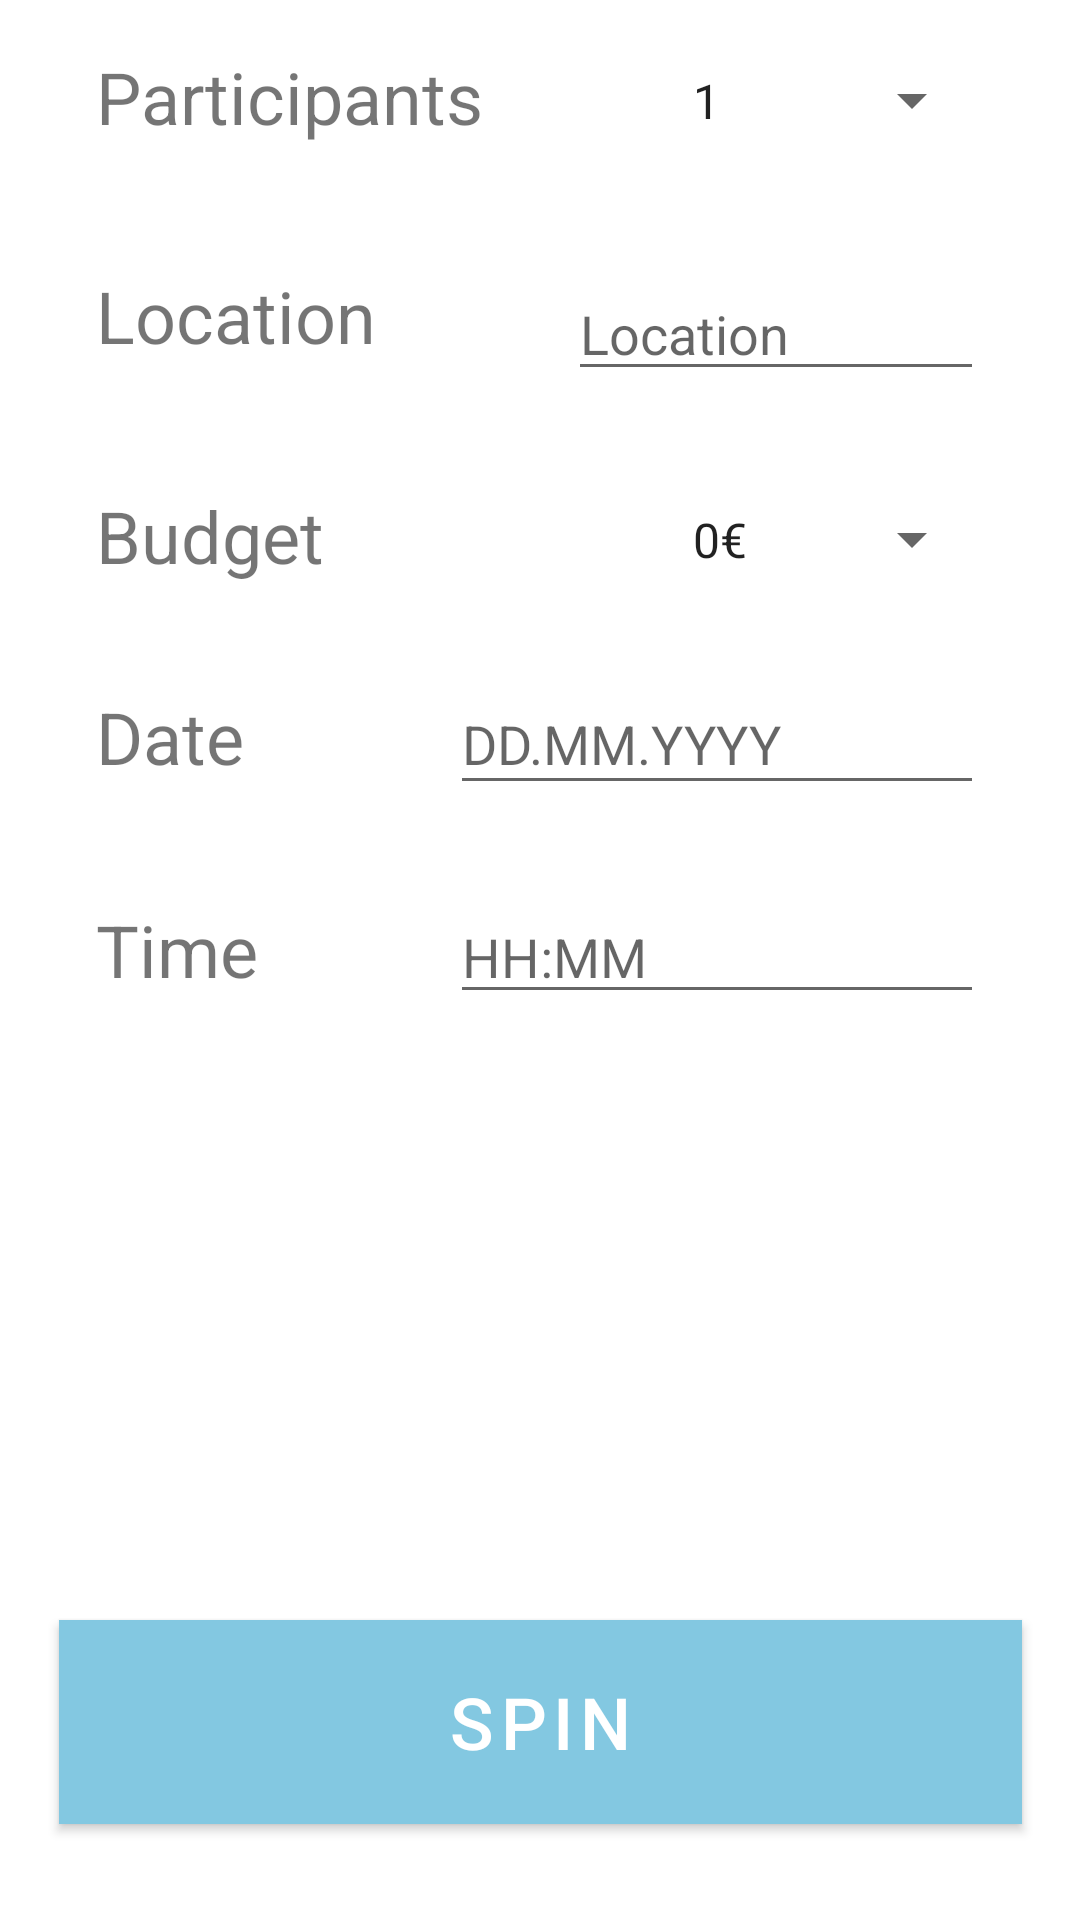

Layout XML and referenced resources for this Android screen:
<!-- AndroidManifest.xml: application theme AppTheme -->
<!-- res/layout/content_main.xml -->
<?xml version="1.0" encoding="utf-8"?>
<android.support.constraint.ConstraintLayout
    xmlns:android="http://schemas.android.com/apk/res/android"
    xmlns:tools="http://schemas.android.com/tools"
    xmlns:app="http://schemas.android.com/apk/res-auto"
    android:layout_width="match_parent"
    android:layout_height="match_parent"
    app:layout_behavior="@string/appbar_scrolling_view_behavior"
    tools:showIn="@layout/app_bar_main"
    tools:context=".MainActivity">

    <Button
        android:id="@+id/searchscreenSearch_button"
        style="@style/Widget.MaterialComponents.Button"
        android:layout_width="321dp"
        android:layout_height="68dp"
        android:layout_marginStart="45dp"
        android:layout_marginLeft="45dp"
        android:layout_marginEnd="45dp"
        android:layout_marginRight="45dp"
        android:layout_marginBottom="32dp"
        android:background="@color/colorPrimary"
        android:onClick="spin"
        android:text="@string/search"
        android:textColor="@android:color/background_light"
        android:textSize="24sp"
        app:backgroundTint="@color/colorPrimary"
        app:backgroundTintMode="src_over"
        app:layout_constraintBottom_toBottomOf="parent"
        app:layout_constraintEnd_toEndOf="parent"
        app:layout_constraintStart_toStartOf="parent" />

    <Spinner
        android:id="@+id/searchscreenParticipants_spinner"
        android:layout_width="105dp"
        android:layout_height="35dp"
        android:layout_marginTop="16dp"
        android:layout_marginEnd="32dp"
        android:layout_marginRight="32dp"
        android:dropDownWidth="match_parent"
        android:entries="@array/values_participants"
        android:spinnerMode="dialog"
        app:layout_constraintEnd_toEndOf="parent"
        app:layout_constraintTop_toTopOf="parent" />

    <TextView
        android:id="@+id/searchscreenParticipants_textView"
        android:layout_width="135dp"
        android:layout_height="41dp"
        android:layout_marginStart="32dp"
        android:layout_marginLeft="32dp"
        android:layout_marginTop="16dp"
        android:text="@string/participants"
        android:textSize="24sp"
        app:layout_constraintStart_toStartOf="parent"
        app:layout_constraintTop_toTopOf="parent" />

    <Spinner
        android:id="@+id/searchscreenBudget_spinner"
        android:layout_width="105dp"
        android:layout_height="35dp"
        android:layout_marginTop="32dp"
        android:layout_marginEnd="32dp"
        android:layout_marginRight="32dp"
        android:dropDownWidth="match_parent"
        android:entries="@array/values_budget"
        android:spinnerMode="dialog"
        app:layout_constraintEnd_toEndOf="parent"
        app:layout_constraintTop_toBottomOf="@+id/searchscreenLocation_editText" />

    <TextView
        android:id="@+id/searchscreenBudget_textView"
        android:layout_width="wrap_content"
        android:layout_height="wrap_content"
        android:layout_marginStart="32dp"
        android:layout_marginLeft="32dp"
        android:layout_marginTop="32dp"
        android:text="@string/budget"
        android:textSize="24sp"
        app:layout_constraintStart_toStartOf="parent"
        app:layout_constraintTop_toBottomOf="@+id/searchscreenLocation_editText" />

    <TextView
        android:id="@+id/searchscreenLocation_textView"
        android:layout_width="wrap_content"
        android:layout_height="wrap_content"
        android:layout_marginStart="32dp"
        android:layout_marginLeft="32dp"
        android:layout_marginTop="32dp"
        android:text="@string/location"
        android:textSize="24sp"
        app:layout_constraintStart_toStartOf="parent"
        app:layout_constraintTop_toBottomOf="@+id/searchscreenParticipants_textView" />

    <TextView
        android:id="@+id/searchscreenDate_textView"
        android:layout_width="wrap_content"
        android:layout_height="wrap_content"
        android:layout_marginStart="32dp"
        android:layout_marginLeft="32dp"
        android:layout_marginTop="32dp"
        android:text="@string/date"
        android:textSize="24sp"
        app:layout_constraintStart_toStartOf="parent"
        app:layout_constraintTop_toBottomOf="@+id/searchscreenBudget_spinner" />

    <TextView
        android:id="@+id/searchscreenTime_textView"
        android:layout_width="wrap_content"
        android:layout_height="wrap_content"
        android:layout_marginStart="32dp"
        android:layout_marginLeft="32dp"
        android:layout_marginTop="32dp"
        android:text="@string/time"
        android:textSize="24sp"
        app:layout_constraintStart_toStartOf="parent"
        app:layout_constraintTop_toBottomOf="@+id/searchscreenDate_editText" />

    <EditText
        android:id="@+id/searchscreenDate_editText"
        android:layout_width="0dp"
        android:layout_height="44dp"
        android:layout_marginStart="64dp"
        android:layout_marginLeft="64dp"
        android:layout_marginEnd="32dp"
        android:layout_marginRight="32dp"
        android:autofillHints=""
        android:ems="10"
        android:hint="@string/dd.mm.yyyy"
        android:inputType="date"
        app:layout_constraintBaseline_toBaselineOf="@+id/searchscreenDate_textView"
        app:layout_constraintEnd_toEndOf="parent"
        app:layout_constraintStart_toEndOf="@+id/searchscreenTime_textView" />

    <EditText
        android:id="@+id/searchscreenTime_editText"
        android:layout_width="0dp"
        android:layout_height="wrap_content"
        android:layout_marginStart="64dp"
        android:layout_marginLeft="64dp"
        android:layout_marginEnd="32dp"
        android:layout_marginRight="32dp"
        android:autofillHints=""
        android:ems="10"
        android:hint="@string/hh_mm"
        android:inputType="time"
        app:layout_constraintBaseline_toBaselineOf="@+id/searchscreenTime_textView"
        app:layout_constraintEnd_toEndOf="parent"
        app:layout_constraintStart_toEndOf="@+id/searchscreenTime_textView" />

    <EditText
        android:id="@+id/searchscreenLocation_editText"
        android:layout_width="0dp"
        android:layout_height="wrap_content"
        android:layout_marginStart="64dp"
        android:layout_marginLeft="64dp"
        android:layout_marginTop="32dp"
        android:layout_marginEnd="32dp"
        android:layout_marginRight="32dp"
        android:ems="10"
        android:hint="@string/location"
        android:inputType="text"
        app:layout_constraintEnd_toEndOf="parent"
        app:layout_constraintStart_toEndOf="@+id/searchscreenLocation_textView"
        app:layout_constraintTop_toBottomOf="@+id/searchscreenParticipants_textView" />

</android.support.constraint.ConstraintLayout>
<!-- res/layout/app_bar_main.xml (included above) -->
<?xml version="1.0" encoding="utf-8"?>
<android.support.design.widget.CoordinatorLayout
    xmlns:android="http://schemas.android.com/apk/res/android"
    xmlns:app="http://schemas.android.com/apk/res-auto"
    xmlns:tools="http://schemas.android.com/tools"
    android:layout_width="match_parent"
    android:layout_height="match_parent"
    tools:context=".MainActivity">

    <android.support.design.widget.AppBarLayout
        android:layout_height="wrap_content"
        android:layout_width="match_parent"
        android:theme="@style/AppTheme.AppBarOverlay">

        <android.support.v7.widget.Toolbar
            android:id="@+id/toolbar"
            android:layout_width="match_parent"
            android:layout_height="?attr/actionBarSize"
            android:background="?attr/colorPrimary"
            app:popupTheme="@style/AppTheme.PopupOverlay">

            <TextView
                android:id="@+id/toolbar_title"
                android:layout_width="wrap_content"
                android:layout_height="wrap_content"
                android:layout_gravity="center"
                android:textColor="@android:color/background_light"
                android:textSize="24sp"
                tools:layout_editor_absoluteX="166dp"
                tools:layout_editor_absoluteY="18dp" />

        </android.support.v7.widget.Toolbar>


    </android.support.design.widget.AppBarLayout>

    <include layout="@layout/content_main"/>

</android.support.design.widget.CoordinatorLayout>
<!-- resources referenced by this layout -->
<resources>
  <string-array name="values_budget">
          <item>0€</item>
          <item>5€</item>
          <item>10€</item>
          <item>20€</item>
          <item>25€</item>
          <item>40€</item>
          <item>60€</item>
          <item>100€</item>
      </string-array>
  <string-array name="values_participants">
          <item>1</item>
          <item>2</item>
          <item>3</item>
          <item>4</item>
          <item>5</item>
          <item>6</item>
          <item>7</item>
          <item>8</item>
          <item>9</item>
          <item>10</item>
      </string-array>
  <color name="colorPrimary">#83C8E1</color>
  <string name="budget">Budget</string>
  <string name="date">Date</string>
  <string name="dd.mm.yyyy" translatable="false">DD.MM.YYYY</string>
  <string name="hh_mm" translatable="false">HH:MM</string>
  <string name="location">Location</string>
  <string name="participants">Participants</string>
  <string name="search" translatable="false">SPIN</string>
  <string name="time">Time</string>
  <style name="AppTheme.AppBarOverlay" parent="ThemeOverlay.AppCompat.Dark.ActionBar" />
  <style name="AppTheme.PopupOverlay" parent="ThemeOverlay.AppCompat.Light" />
  <style name="AppTheme" parent="Theme.MaterialComponents.Light.DarkActionBar">
          
          <item name="colorPrimary">@color/colorPrimary</item>
          <item name="colorPrimaryDark">@color/colorPrimaryDark</item>
          <item name="colorAccent">@color/colorAccent</item>
      </style>
  <color name="colorPrimaryDark">#5197af</color>
  <color name="colorAccent">#BDBDBD</color>
</resources>
